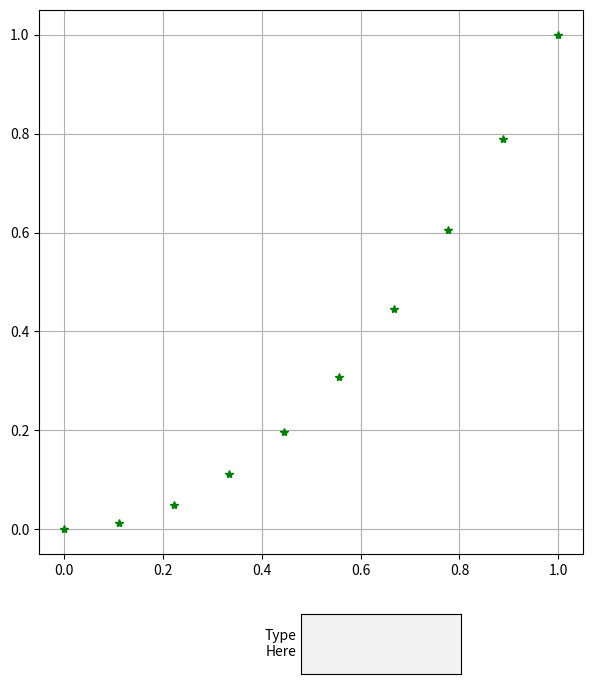

Write the Python code that produced this figure.
"""
Test of matplotlib.widgets
"""

import numpy as np
import matplotlib.pyplot as plt
from matplotlib.widgets import TextBox

plt.close('all')
fig = plt.figure(figsize=(8,8))

x = np.linspace(0,1,10)
y = x**2

ax = fig.add_subplot(111)

fig.subplots_adjust(bottom=0.2)

ax.plot(x,y,'*g')
ax.grid(True)
ax.axis('square')

bbox = fig.add_axes([0.5, 0.05, 0.2, 0.075])

b = TextBox(bbox, 'Type\nHere', initial='', color='.95', hovercolor='1', label_pad=0.03)

c = {'a':'what'}

def submit(sname):
    h = ax.text(.05,.9,sname, transform=ax.transAxes)
    b.set_val('')
    c['a'] = 'why'
    plt.draw()

b.on_submit(submit)

plt.show()